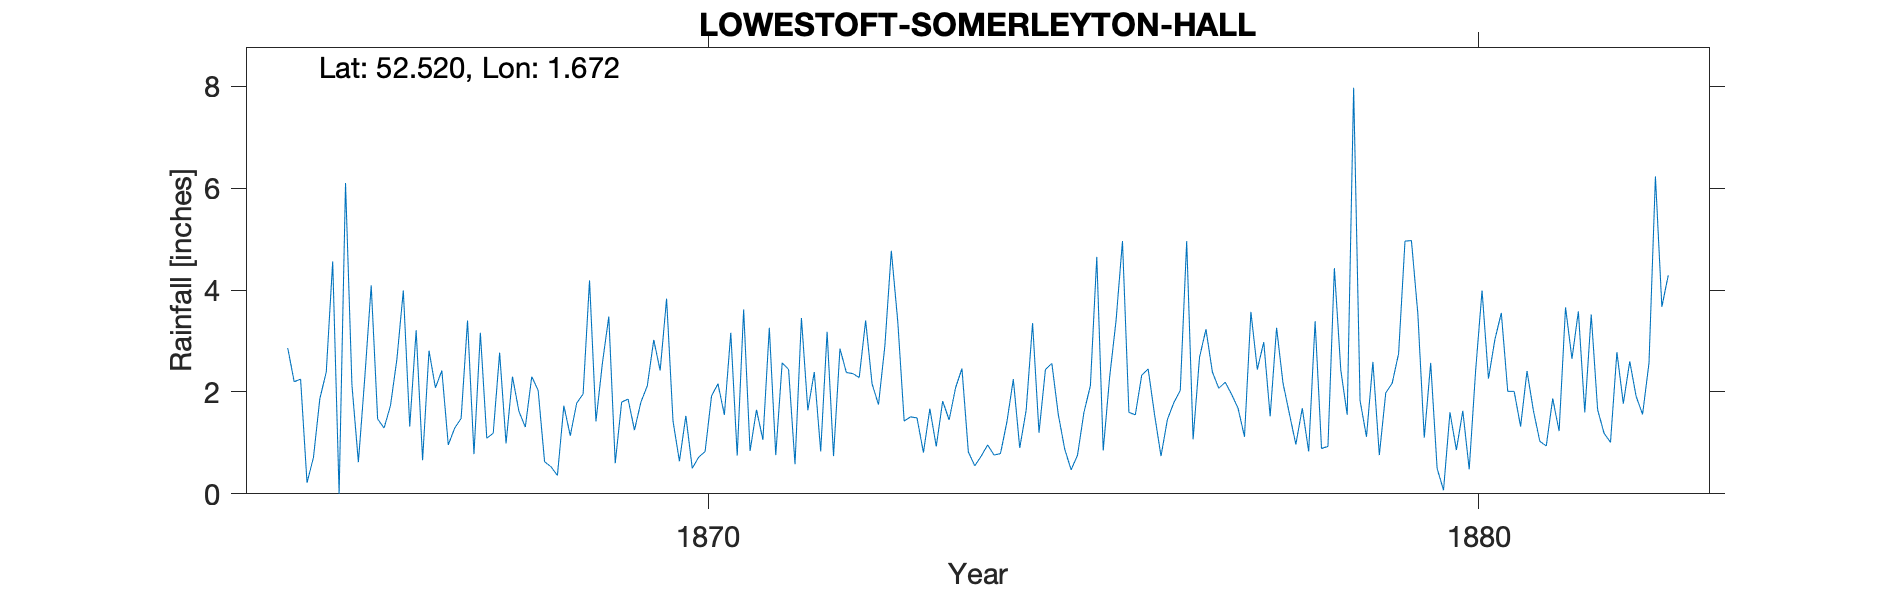

The file beside this chart, header and first rows:
LOWESTOFT-SOMERLEYTON-HALL, , , , , , , , , , , , , , , , , , , , , , , 
Grid ref, TM492977, Long, 1.672, Lat, 52.52, Elevation, 60, ft, , , , , , , , , , , , , , , 
Station no, RR2441, , , , , , , , , , , , , , , , , , , , , , 
, 1860, 1861, 1862, 1863, 1864, 1865, 1866, 1867, 1868, 1869, 1870, 1871, 1872, 1873, 1874, 1875, 1876, 1877, 1878, 1879, 1880, 1881, 1882
January, , , , , , 2.86, 2.28, 2.42, 1.62, 1.42, 1.43, 0.84, 3.18, 1.43, 0.74, 1.56, 1.55, 2.39, 1.57, 1.12, 0.07, 1.32, 1.65
February, , , , , , 2.2, 4.09, 0.96, 1.31, 2.56, 0.64, 1.65, 0.74, 1.51, 0.96, 0.88, 2.33, 2.07, 0.97, 2.59, 1.6, 2.41, 1.19
March, , , , , , 2.25, 1.47, 1.29, 2.3, 3.48, 1.53, 1.06, 2.85, 1.49, 0.76, 0.47, 2.45, 2.19, 1.68, 0.76, 0.86, 1.63, 1.01
April, , , , , , 0.22, 1.29, 1.48, 2.03, 0.6, 0.5, 3.26, 2.38, 0.81, 0.79, 0.76, 1.55, 1.95, 0.83, 1.98, 1.63, 1.03, 2.78
May, , , , , , 0.71, 1.73, 3.4, 0.63, 1.8, 0.72, 0.76, 2.36, 1.67, 1.41, 1.6, 0.74, 1.68, 3.39, 2.17, 0.48, 0.94, 1.77
June, , , , , , 1.87, 2.64, 0.78, 0.53, 1.86, 0.83, 2.57, 2.28, 0.93, 2.25, 2.12, 1.46, 1.12, 0.89, 2.75, 2.42, 1.87, 2.6
July, , , , , , 2.39, 3.99, 3.16, 0.36, 1.25, 1.92, 2.44, 3.4, 1.82, 0.9, 4.65, 1.79, 3.57, 0.93, 4.96, 3.99, 1.23, 1.91
August, , , , , , 4.56, 1.32, 1.09, 1.73, 1.8, 2.16, 0.58, 2.16, 1.45, 1.64, 0.85, 2.03, 2.44, 4.43, 4.97, 2.26, 3.66, 1.56
September, , , , , , 0, 3.21, 1.19, 1.14, 2.12, 1.55, 3.45, 1.75, 2.08, 3.35, 2.29, 4.96, 2.98, 2.43, 3.53, 3.03, 2.65, 2.57
October, , , , , , 6.1, 0.66, 2.77, 1.78, 3.02, 3.16, 1.64, 2.91, 2.46, 1.2, 3.4, 1.07, 1.52, 1.55, 1.1, 3.55, 3.58, 6.23
November, , , , , , 2.13, 2.81, 0.99, 1.96, 2.42, 0.75, 2.39, 4.77, 0.82, 2.44, 4.96, 2.68, 3.26, 7.97, 2.57, 2.01, 1.6, 3.67
December, , , , , , 0.62, 2.08, 2.3, 4.19, 3.83, 3.62, 0.83, 3.39, 0.55, 2.56, 1.6, 3.23, 2.17, 1.83, 0.5, 2.01, 3.52, 4.29
Total, , , , , , 25.91, 27.57, 21.83, 19.58, 26.16, 18.81, 21.47, 32.17, 17.02, 19, 25.14, 25.84, 27.34, 28.47, 29, 23.91, 25.44, 31.23
